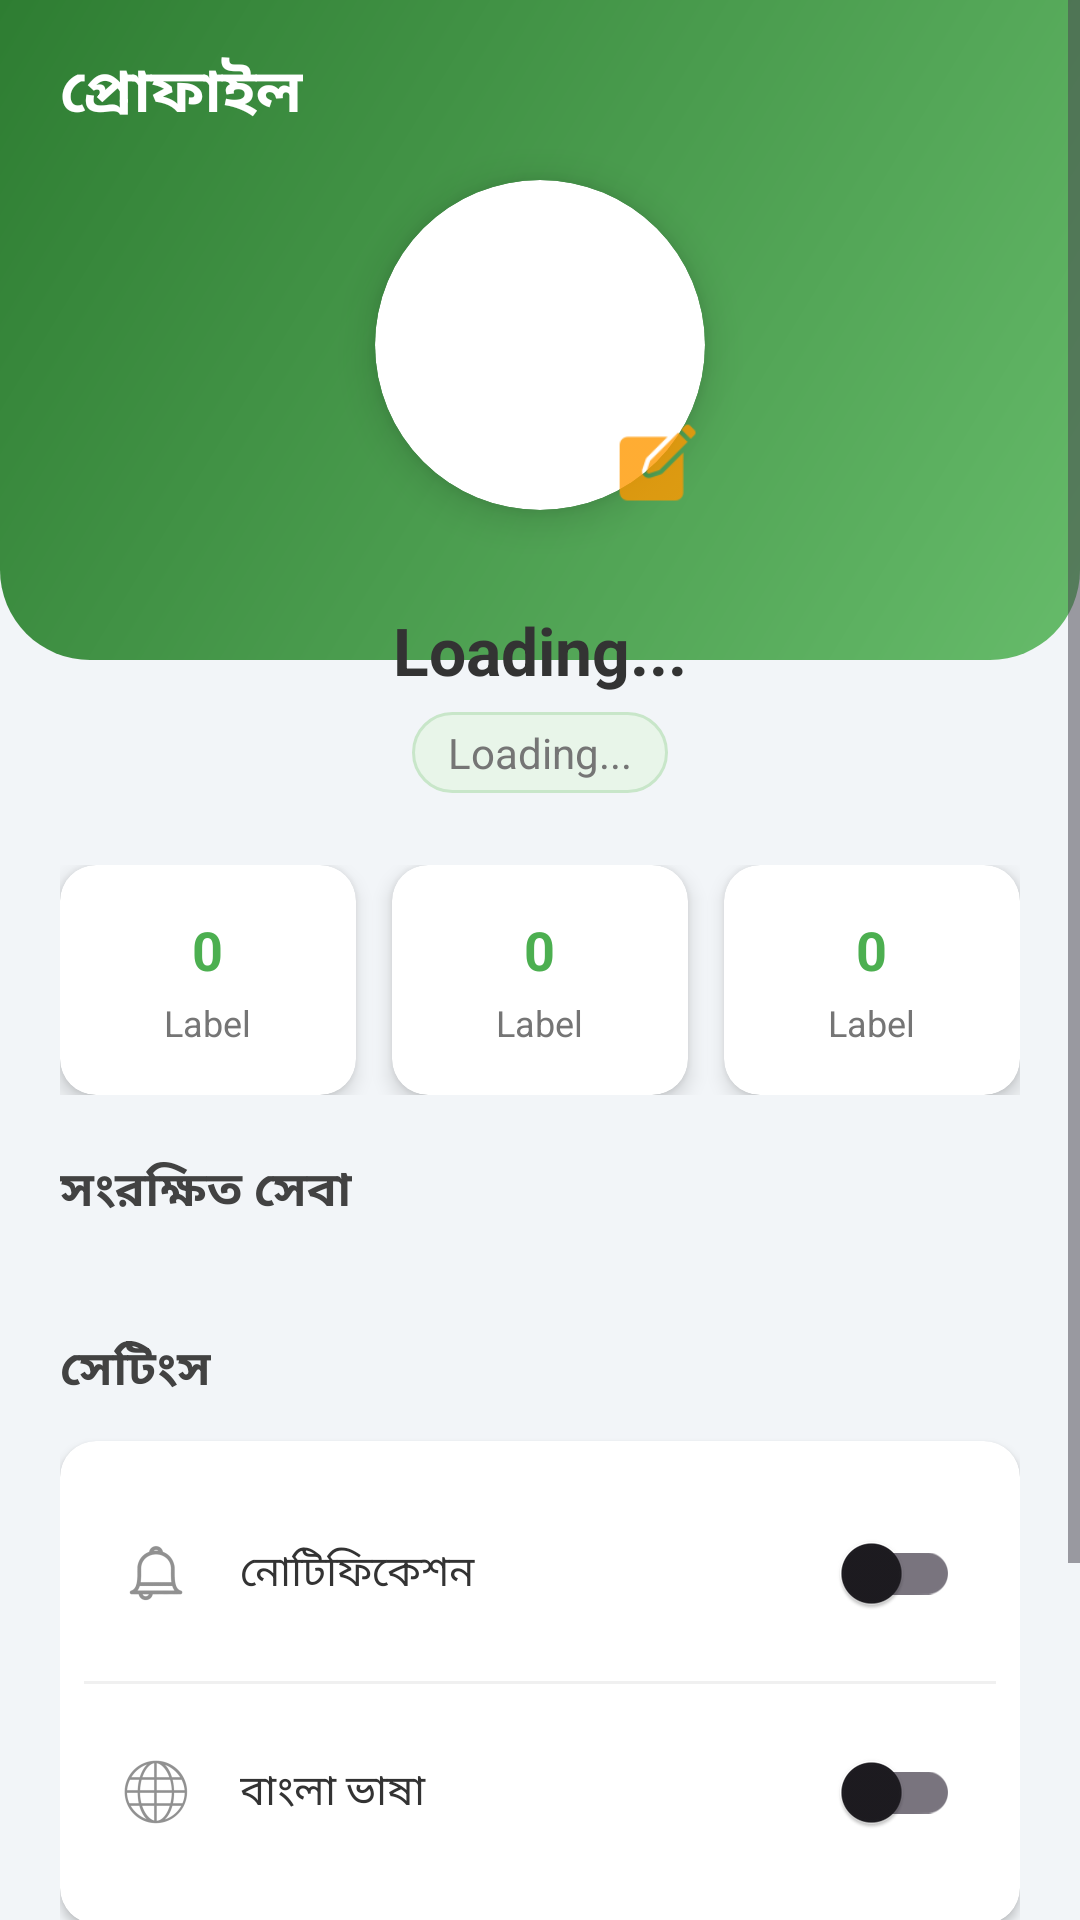

Layout XML and referenced resources for this Android screen:
<!-- AndroidManifest.xml: application theme Theme.PolliBondhu -->
<!-- res/layout/fragment_profile.xml -->
<?xml version="1.0" encoding="utf-8"?>
<ScrollView xmlns:android="http://schemas.android.com/apk/res/android"
    xmlns:app="http://schemas.android.com/apk/res-auto"
    xmlns:tools="http://schemas.android.com/tools"
    android:layout_width="match_parent"
    android:layout_height="match_parent"
    android:background="#F2F5F8"
    android:fillViewport="true">

    <androidx.constraintlayout.widget.ConstraintLayout
        android:layout_width="match_parent"
        android:layout_height="wrap_content"
        android:paddingBottom="40dp">

        <View
            android:id="@+id/headerBg"
            android:layout_width="match_parent"
            android:layout_height="220dp"
            android:background="@drawable/bg_profile_header"
            app:layout_constraintTop_toTopOf="parent" />

        <TextView
            android:layout_width="wrap_content"
            android:layout_height="wrap_content"
            android:text="প্রোফাইল"
            android:textColor="@color/white"
            android:textSize="20sp"
            android:textStyle="bold"
            android:layout_marginTop="16dp"
            android:layout_marginStart="20dp"
            app:layout_constraintStart_toStartOf="parent"
            app:layout_constraintTop_toTopOf="parent"/>

        <androidx.cardview.widget.CardView
            android:id="@+id/cardProfileImage"
            android:layout_width="110dp"
            android:layout_height="110dp"
            app:cardCornerRadius="55dp"
            app:cardElevation="8dp"
            app:cardBackgroundColor="@color/white"
            android:layout_marginTop="60dp"
            app:layout_constraintTop_toTopOf="parent"
            app:layout_constraintStart_toStartOf="parent"
            app:layout_constraintEnd_toEndOf="parent">

            <ImageView
                android:id="@+id/ivProfile"
                android:layout_width="match_parent"
                android:layout_height="match_parent"
                android:src="@drawable/ic_person"
                android:scaleType="centerCrop"
                android:padding="2dp"/>
        </androidx.cardview.widget.CardView>

        <ImageView
            android:id="@+id/btnEditProfile"
            android:layout_width="36dp"
            android:layout_height="36dp"
            android:src="@drawable/ic_edit"
            app:tint="#FF9800"
            android:padding="4dp"
            android:background="?attr/selectableItemBackgroundBorderless"
            android:clickable="true"
            android:focusable="true"

            android:elevation="12dp"
            android:translationZ="12dp"

            app:layout_constraintCircle="@id/cardProfileImage"
            app:layout_constraintCircleRadius="55dp"
            app:layout_constraintCircleAngle="135"
            tools:ignore="MissingConstraints" />

        <TextView
            android:id="@+id/tvUserName"
            android:layout_width="wrap_content"
            android:layout_height="wrap_content"
            android:text="Loading..."
            android:textColor="#333333"
            android:textSize="22sp"
            android:textStyle="bold"
            android:layout_marginTop="32dp"
            app:layout_constraintTop_toBottomOf="@id/cardProfileImage"
            app:layout_constraintStart_toStartOf="parent"
            app:layout_constraintEnd_toEndOf="parent"/>

        <TextView
            android:id="@+id/tvUserRole"
            android:layout_width="wrap_content"
            android:layout_height="wrap_content"
            android:text="Loading..."
            android:textColor="#757575"
            android:textSize="14sp"
            android:background="@drawable/bg_role_chip"
            android:paddingHorizontal="12dp"
            android:paddingVertical="4dp"
            android:layout_marginTop="6dp"
            app:layout_constraintTop_toBottomOf="@id/tvUserName"
            app:layout_constraintStart_toStartOf="parent"
            app:layout_constraintEnd_toEndOf="parent"/>

        <LinearLayout
            android:id="@+id/statsRow"
            android:layout_width="match_parent"
            android:layout_height="wrap_content"
            android:orientation="horizontal"
            android:weightSum="3"
            android:layout_marginTop="24dp"
            android:paddingHorizontal="20dp"
            app:layout_constraintTop_toBottomOf="@id/tvUserRole">

            <include
                android:id="@+id/statServices"
                layout="@layout/item_stat_card"
                android:layout_width="0dp"
                android:layout_height="wrap_content"
                android:layout_weight="1"
                android:layout_marginEnd="8dp"/>

            <include
                android:id="@+id/statVotes"
                layout="@layout/item_stat_card"
                android:layout_width="0dp"
                android:layout_height="wrap_content"
                android:layout_weight="1"
                android:layout_marginHorizontal="4dp"/>

            <include
                android:id="@+id/statPosts"
                layout="@layout/item_stat_card"
                android:layout_width="0dp"
                android:layout_height="wrap_content"
                android:layout_weight="1"
                android:layout_marginStart="8dp"/>
        </LinearLayout>

        <LinearLayout
            android:layout_width="match_parent"
            android:layout_height="wrap_content"
            android:orientation="vertical"
            android:padding="20dp"
            app:layout_constraintTop_toBottomOf="@id/statsRow">

            <TextView
                android:layout_width="wrap_content"
                android:layout_height="wrap_content"
                android:text="সংরক্ষিত সেবা"
                android:textStyle="bold"
                android:textColor="#424242"
                android:textSize="16sp"
                android:layout_marginBottom="12dp"/>

            <LinearLayout
                android:id="@+id/containerSavedServices"
                android:layout_width="match_parent"
                android:layout_height="wrap_content"
                android:orientation="vertical"/>

            <TextView
                android:layout_width="wrap_content"
                android:layout_height="wrap_content"
                android:text="সেটিংস"
                android:textStyle="bold"
                android:textColor="#424242"
                android:textSize="16sp"
                android:layout_marginTop="24dp"
                android:layout_marginBottom="12dp"/>

            <androidx.cardview.widget.CardView
                android:layout_width="match_parent"
                android:layout_height="wrap_content"
                app:cardCornerRadius="12dp"
                app:cardElevation="2dp"
                app:cardBackgroundColor="@color/white">

                <LinearLayout
                    android:layout_width="match_parent"
                    android:layout_height="wrap_content"
                    android:orientation="vertical"
                    android:padding="8dp">

                    <LinearLayout
                        android:layout_width="match_parent"
                        android:layout_height="wrap_content"
                        android:gravity="center_vertical"
                        android:padding="12dp">
                        <ImageView
                            android:layout_width="24dp"
                            android:layout_height="24dp"
                            android:src="@drawable/ic_notifications"
                            app:tint="#757575"/>
                        <TextView
                            android:layout_width="0dp"
                            android:layout_height="wrap_content"
                            android:layout_weight="1"
                            android:text="নোটিফিকেশন"
                            android:textColor="#333"
                            android:layout_marginStart="16dp"/>
                        <androidx.appcompat.widget.SwitchCompat
                            android:id="@+id/switchNotif"
                            android:layout_width="wrap_content"
                            android:layout_height="wrap_content"/>
                    </LinearLayout>

                    <View android:layout_width="match_parent" android:layout_height="1dp" android:background="#F0F0F0"/>

                    <LinearLayout
                        android:layout_width="match_parent"
                        android:layout_height="wrap_content"
                        android:gravity="center_vertical"
                        android:padding="12dp">
                        <ImageView
                            android:layout_width="24dp"
                            android:layout_height="24dp"
                            android:src="@drawable/ic_language"
                            app:tint="#757575"/>
                        <TextView
                            android:layout_width="0dp"
                            android:layout_height="wrap_content"
                            android:layout_weight="1"
                            android:text="বাংলা ভাষা"
                            android:textColor="#333"
                            android:layout_marginStart="16dp"/>
                        <androidx.appcompat.widget.SwitchCompat
                            android:id="@+id/switchLanguage"
                            android:layout_width="wrap_content"
                            android:layout_height="wrap_content"/>
                    </LinearLayout>
                </LinearLayout>
            </androidx.cardview.widget.CardView>

            <com.google.android.material.button.MaterialButton
                android:id="@+id/btnLogout"
                android:layout_width="match_parent"
                android:layout_height="55dp"
                android:text="লগ আউট"
                android:textColor="#D32F2F"
                android:textStyle="bold"
                android:layout_marginTop="30dp"
                app:backgroundTint="#FFEBEE"
                app:cornerRadius="12dp"
                app:icon="@drawable/ic_logout"
                app:iconTint="#D32F2F"
                app:iconGravity="textStart"/>

        </LinearLayout>
    </androidx.constraintlayout.widget.ConstraintLayout>
</ScrollView>
<!-- res/layout/item_stat_card.xml (included above) -->
<?xml version="1.0" encoding="utf-8"?>
<androidx.cardview.widget.CardView xmlns:android="http://schemas.android.com/apk/res/android"
    xmlns:app="http://schemas.android.com/apk/res-auto"
    android:layout_width="match_parent"
    android:layout_height="wrap_content"
    app:cardCornerRadius="12dp"
    app:cardElevation="4dp"
    app:cardBackgroundColor="@color/white">

    <LinearLayout
        android:layout_width="match_parent"
        android:layout_height="wrap_content"
        android:orientation="vertical"
        android:gravity="center"
        android:padding="16dp">

        <TextView
            android:id="@+id/tvStatValue"
            android:layout_width="wrap_content"
            android:layout_height="wrap_content"
            android:text="0"
            android:textSize="18sp"
            android:textStyle="bold"
            android:textColor="#4CAF50"/>

        <TextView
            android:id="@+id/tvStatLabel"
            android:layout_width="wrap_content"
            android:layout_height="wrap_content"
            android:text="Label"
            android:textSize="12sp"
            android:textColor="#757575"
            android:layout_marginTop="4dp"/>
    </LinearLayout>
</androidx.cardview.widget.CardView>
<!-- resources referenced by this layout -->
<resources>
  <color name="white">#FFFFFFFF</color>
  <!-- drawable bg_profile_header (drawable) -->
  <?xml version="1.0" encoding="utf-8"?>
  <shape xmlns:android="http://schemas.android.com/apk/res/android">
      <gradient
          android:startColor="#66BB6A"
          android:endColor="#2E7D32"
          android:angle="135"/>
      <corners android:bottomLeftRadius="30dp" android:bottomRightRadius="30dp"/>
  </shape>
  <!-- drawable bg_role_chip (drawable) -->
  <?xml version="1.0" encoding="utf-8"?>
  <shape xmlns:android="http://schemas.android.com/apk/res/android">
      <solid android:color="#E8F5E9"/>
      <corners android:radius="16dp"/>
      <stroke android:width="1dp" android:color="#C8E6C9"/>
  </shape>
  <!-- drawable ic_edit: png bitmap (drawable-hdpi, 641 bytes) -->
  <!-- drawable ic_language: png bitmap (drawable-hdpi, 1100 bytes) -->
  <!-- drawable ic_logout: png bitmap (drawable-hdpi, 758 bytes) -->
  <!-- drawable ic_notifications: png bitmap (drawable-hdpi, 623 bytes) -->
  <style name="Theme.PolliBondhu" parent="Base.Theme.PolliBondhu" />
  <style name="Base.Theme.PolliBondhu" parent="Theme.Material3.DayNight.NoActionBar">
          
          
      </style>
</resources>
